Labelled photos from "CV_ML", an image-classification folder in Caldeira777/CV_ML. The possible labels are: chifre, mao aberta, um dedo.

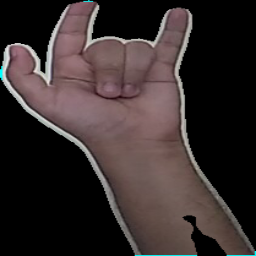
Label: chifre

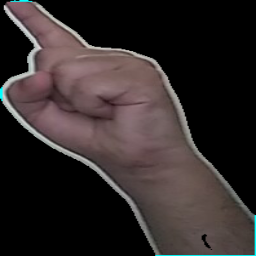
Label: um dedo

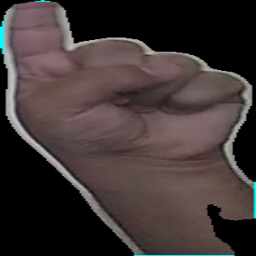
Label: um dedo

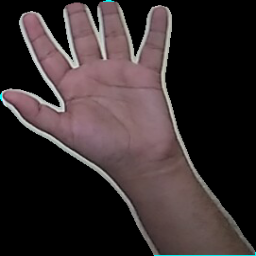
Label: mao aberta

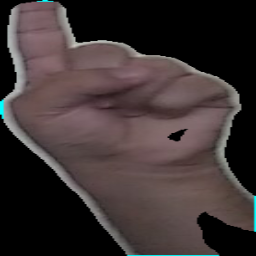
Label: um dedo

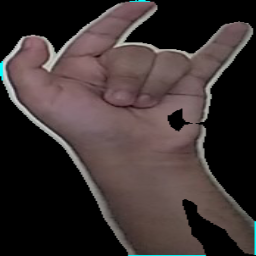
Label: chifre
